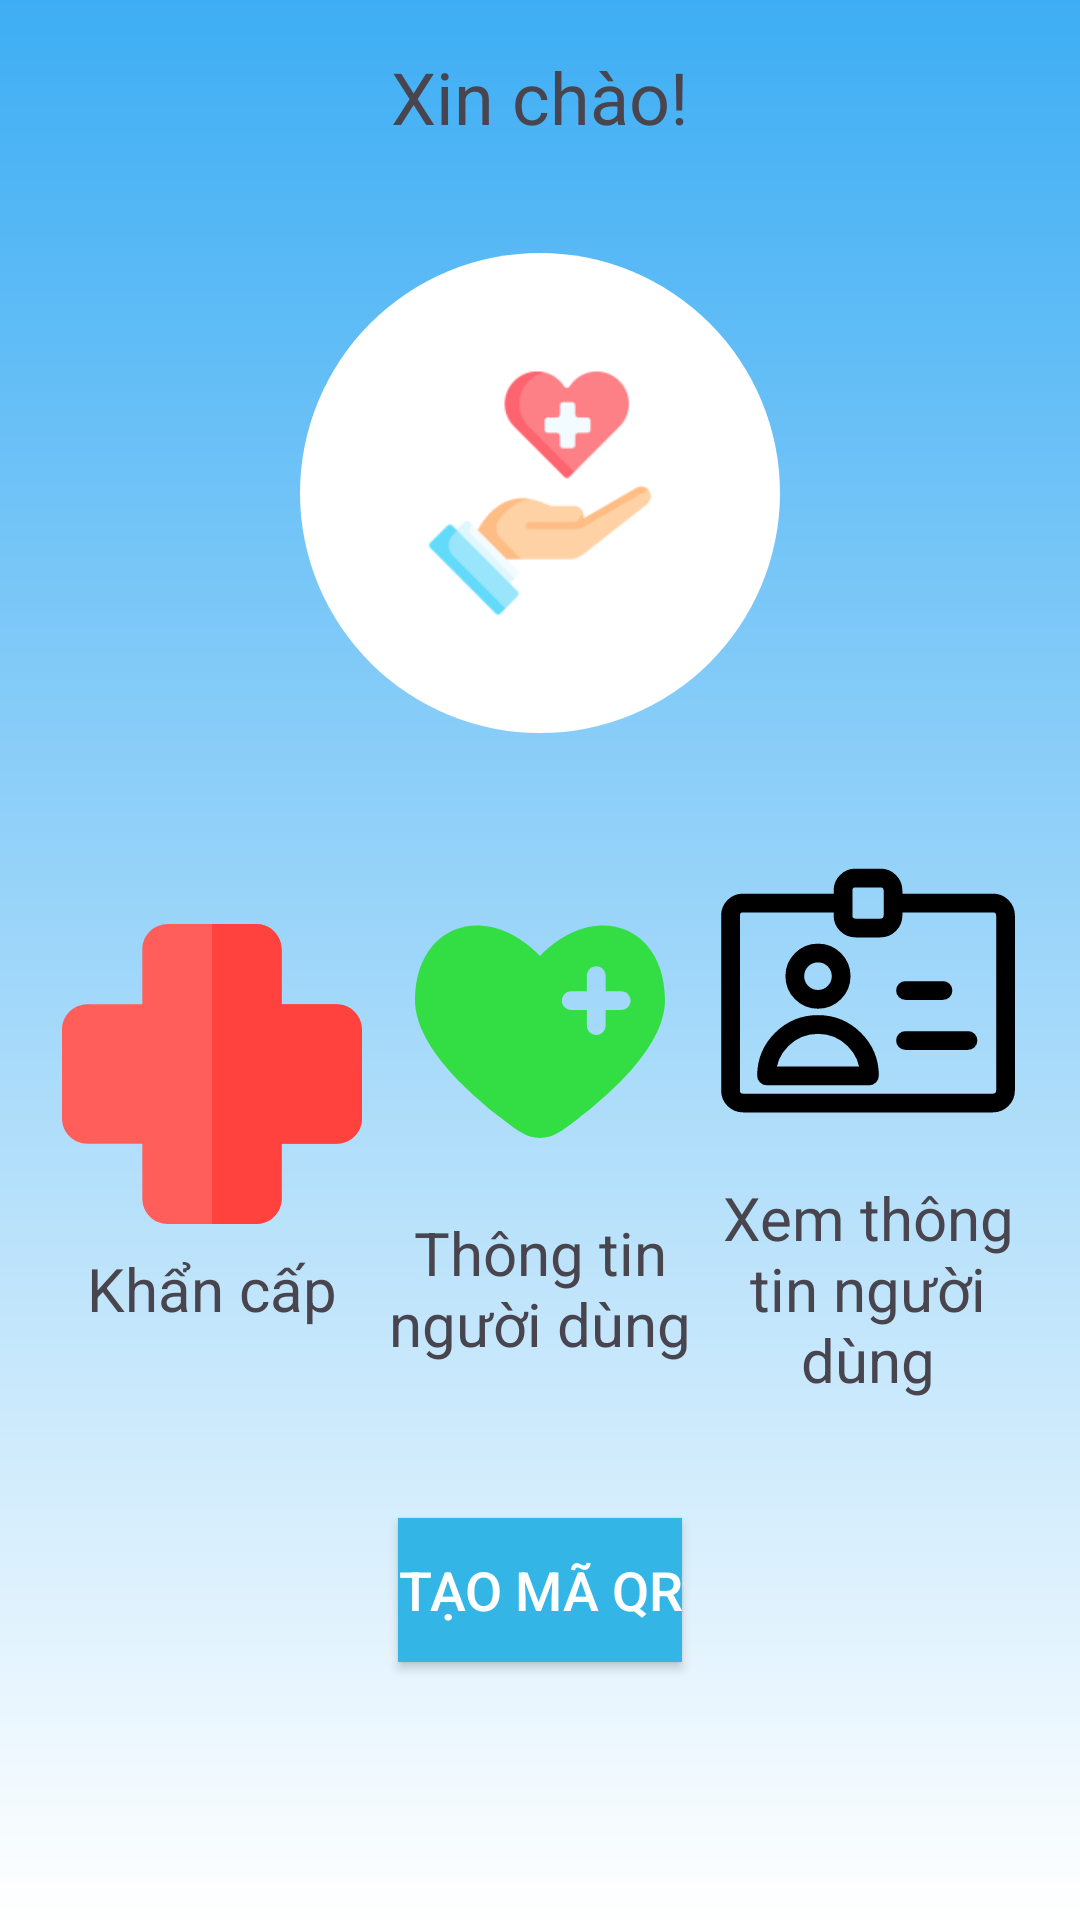

The Android layout XML behind this screen, and the referenced resources:
<!-- AndroidManifest.xml: application theme Theme.LoginApp -->
<!-- res/layout/activity_home.xml -->
<RelativeLayout xmlns:android="http://schemas.android.com/apk/res/android"
    xmlns:app="http://schemas.android.com/apk/res-auto"
    xmlns:tools="http://schemas.android.com/tools"
    android:layout_width="match_parent"
    android:layout_height="match_parent"
    android:background="@drawable/home_background"
    android:gravity="center"
    android:padding="16dp"
    tools:context=".HomeActivity">

    
    <LinearLayout
        android:layout_width="match_parent"
        android:layout_height="wrap_content"
        android:orientation="vertical"
        android:gravity="center">

        
        <TextView
            android:id="@+id/welcome_text_view"
            android:layout_width="wrap_content"
            android:layout_height="wrap_content"
            android:text="Xin chào!"
            android:textSize="24sp"
            android:layout_marginBottom="16dp"/>

        
        <ImageView
            android:layout_width="160dp"
            android:layout_height="160dp"
            android:layout_marginTop="20dp"
            android:src="@drawable/ic_iconlogin_foreground" />

        
        <LinearLayout
            android:layout_width="match_parent"
            android:layout_height="wrap_content"
            android:orientation="horizontal"
            android:gravity="center"
            android:layout_marginTop="40dp">

            
            <LinearLayout
                android:layout_width="0dp"
                android:layout_height="wrap_content"
                android:layout_weight="1"
                android:gravity="center_vertical|center_horizontal"
                android:orientation="vertical">

                <Button
                    android:id="@+id/emergency_btn"
                    android:background="@drawable/emergency_button"
                    android:layout_width="100dp"
                    android:layout_height="100dp" />

                <TextView
                    android:layout_width="wrap_content"
                    android:layout_height="wrap_content"
                    android:text="Khẩn cấp"
                    android:textSize="20dp"
                    android:layout_marginTop="8dp" />
            </LinearLayout>

            
            <LinearLayout
                android:layout_width="0dp"
                android:layout_height="wrap_content"
                android:layout_weight="1"
                android:gravity="center_vertical|center_horizontal"
                android:orientation="vertical">

                <Button
                    android:id="@+id/add_info_btn"
                    android:background="@drawable/health_in4"
                    android:layout_width="100dp"
                    android:layout_height="100dp" />

                <TextView
                    android:layout_width="wrap_content"
                    android:layout_height="wrap_content"
                    android:text="Thông tin người dùng"
                    android:textSize="20dp"
                    android:gravity="center"
                    android:layout_marginTop="8dp" />
            </LinearLayout>
            <LinearLayout
                android:layout_width="0dp"
                android:layout_height="wrap_content"
                android:layout_weight="1"
                android:gravity="center_vertical|center_horizontal"
                android:orientation="vertical">

                <Button
                    android:id="@+id/check_info_btn"
                    android:background="@drawable/hospital_id_badge_1"
                    android:layout_width="100dp"
                    android:layout_height="100dp" />

                <TextView
                    android:layout_width="wrap_content"
                    android:layout_height="wrap_content"
                    android:text="Xem thông tin người dùng"
                    android:textSize="20dp"
                    android:gravity="center"
                    android:layout_marginTop="8dp" />
            </LinearLayout>
        </LinearLayout>
    </LinearLayout>

    
    <Button
        android:id="@+id/generate_qr_btn"
        android:layout_width="wrap_content"
        android:layout_height="wrap_content"
        android:text="Tạo mã QR"
        android:textSize="18sp"
        android:layout_alignParentBottom="true"
        android:layout_centerHorizontal="true"
        android:layout_marginBottom="70dp"
        android:background="@android:color/holo_blue_light"
        android:textColor="@android:color/white" />

</RelativeLayout>
<!-- resources referenced by this layout -->
<resources>
  <!-- drawable emergency_button (drawable) -->
  <vector xmlns:android="http://schemas.android.com/apk/res/android"
      android:width="800dp"
      android:height="800dp"
      android:viewportWidth="512"
      android:viewportHeight="512">
    <path
        android:pathData="M331.4,512H180.6c-23.98,0 -43.49,-19.51 -43.49,-43.49v-93.62H43.49C19.51,374.89 0,355.38 0,331.4V180.6c0,-23.98 19.51,-43.49 43.49,-43.49h93.62V43.49C137.11,19.51 156.62,0 180.6,0h150.8c23.98,0 43.49,19.51 43.49,43.49v93.62h93.62c23.98,0 43.49,19.51 43.49,43.49v150.8c0,23.98 -19.51,43.49 -43.49,43.49h-93.62v93.62C374.89,492.49 355.38,512 331.4,512z"
        android:fillColor="#FF5E5B"/>
    <path
        android:pathData="M468.51,137.11h-93.62V43.49C374.89,19.51 355.38,0 331.4,0h-75.41v512h75.41c23.98,0 43.49,-19.51 43.49,-43.49v-93.62h93.62c23.98,0 43.49,-19.51 43.49,-43.49V180.6C512,156.62 492.49,137.11 468.51,137.11z"
        android:fillColor="#FF423D"/>
  </vector>
  <!-- drawable health_in4 (drawable) -->
  <vector xmlns:android="http://schemas.android.com/apk/res/android"
      android:width="800dp"
      android:height="800dp"
      android:viewportWidth="24"
      android:viewportHeight="24">
    <path
        android:pathData="M8.962,18.469C6.019,16.214 2,12.489 2,8.967C2,3.083 7.5,0.886 12,5.431C16.5,0.886 22,3.083 22,8.967C22,12.489 17.981,16.214 15.038,18.469C13.706,19.49 13.04,20 12,20C10.96,20 10.294,19.49 8.962,18.469ZM16.5,6.25C16.914,6.25 17.25,6.586 17.25,7V8.25H18.5C18.914,8.25 19.25,8.586 19.25,9C19.25,9.414 18.914,9.75 18.5,9.75H17.25V11C17.25,11.414 16.914,11.75 16.5,11.75C16.086,11.75 15.75,11.414 15.75,11V9.75L14.5,9.75C14.086,9.75 13.75,9.414 13.75,9C13.75,8.586 14.086,8.25 14.5,8.25H15.75V7C15.75,6.586 16.086,6.25 16.5,6.25Z"
        android:fillColor="#3D4"
        android:fillType="evenOdd"/>
  </vector>
  <!-- drawable home_background (drawable) -->
  <?xml version="1.0" encoding="utf-8"?>
  <shape xmlns:android="http://schemas.android.com/apk/res/android">
      <gradient android:type="linear" android:angle="100"
          android:startColor="#3EAEF4" android:endColor="#FFFFFF"/>
  </shape>
  <!-- drawable hospital_id_badge_1 (drawable) -->
  <vector xmlns:android="http://schemas.android.com/apk/res/android"
      android:width="24dp"
      android:height="24dp"
      android:viewportWidth="24"
      android:viewportHeight="24">
    <path
        android:pathData="M10,4H2C1.448,4 1,4.448 1,5V19C1,19.552 1.448,20 2,20H22C22.552,20 23,19.552 23,19V5C23,4.448 22.552,4 22,4H14M15,11H18M15,15H20M9.852,9.854C9.852,10.878 9.022,11.708 7.998,11.708C6.974,11.708 6.144,10.878 6.144,9.854C6.144,8.83 6.974,8 7.998,8C9.022,8 9.852,8.83 9.852,9.854ZM3.88,17.797C3.902,15.541 5.738,13.719 8,13.719C10.262,13.719 12.098,15.541 12.12,17.797C12.12,17.82 12.102,17.839 12.079,17.839H3.921C3.898,17.839 3.88,17.82 3.88,17.797ZM11,6H13C13.552,6 14,5.552 14,5V3C14,2.448 13.552,2 13,2H11C10.448,2 10,2.448 10,3V5C10,5.552 10.448,6 11,6Z"
        android:strokeWidth="1.5"
        android:fillColor="#00000000"
        android:strokeColor="#000000"
        android:strokeLineCap="round"/>
  </vector>
  <!-- drawable ic_iconlogin_foreground (drawable) -->
  <?xml version="1.0" encoding="utf-8"?>
  <layer-list xmlns:android="http://schemas.android.com/apk/res/android">
      <item>
          <shape android:shape="oval">
              <solid android:color="#FFFFFF"/> 
          </shape>
      </item>
      <item>
          <bitmap
              android:src="@mipmap/ic_iconlogin_foreground"
              android:gravity="center" />
      </item>
  </layer-list>
  <style name="Theme.LoginApp" parent="Base.Theme.LoginApp" />
  <style name="Base.Theme.LoginApp" parent="Theme.Material3.DayNight.NoActionBar">
          <item name="colorPrimary">@color/button_color</item>
          <item name="colorOnPrimary">@android:color/white</item>
          <item name="android:colorButtonNormal">@color/button_color</item>
      </style>
  <color name="button_color">#2E7D32</color>
</resources>
